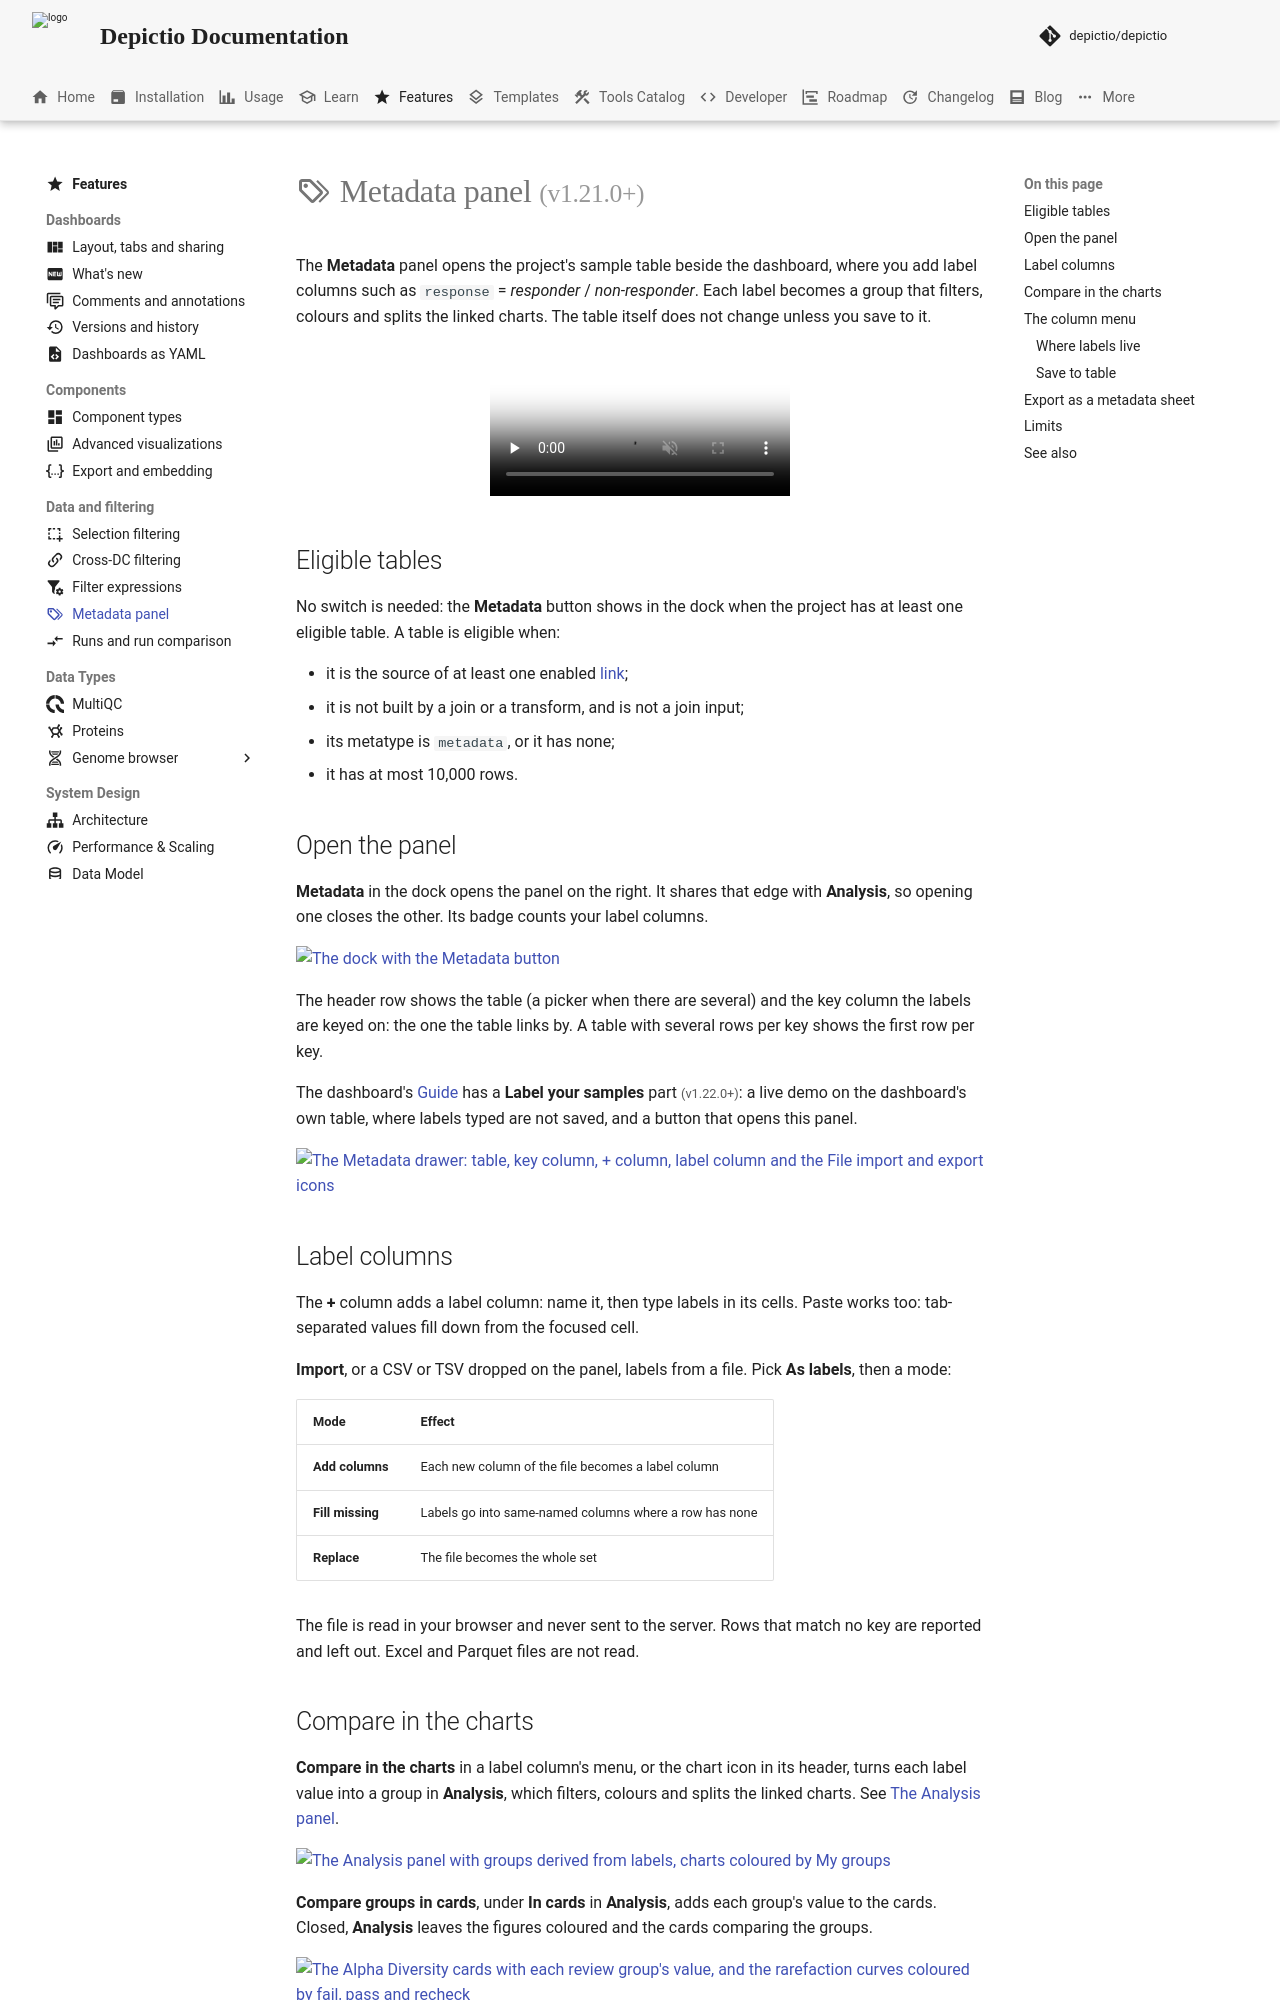

repository: depictio/depictio-docs · page: v1.23.0/features/metadata-panel/index.html · generator: mkdocs

---
title: "Metadata panel"
icon: material/tag-multiple-outline
description: "Sample labels from the dashboard: the Metadata panel, label columns, Compare in the charts, where labels live, sharing, Save to table and export as a metadata sheet."
glightbox: true
---

# :material-tag-multiple-outline: Metadata panel <small>(v1.21.0+)</small>

The **Metadata** panel opens the project's sample table beside the dashboard, where you add label columns such as `response` = *responder* / *non-responder*. Each label becomes a group that filters, colours and splits the linked charts. The table itself does not change unless you save to it.

<figure markdown="span"><video preload="none" data-autoplay controls muted loop playsinline poster="../../images/guides/metadata-panel/metadata-labels.webp" src="../../images/guides/metadata-panel/metadata-labels.mp4"></video></figure>

## Eligible tables

No switch is needed: the **Metadata** button shows in the dock when the project has at least one eligible table. A table is eligible when:

- it is the source of at least one enabled [link](cross-dc-filtering.md);
- it is not built by a join or a transform, and is not a join input;
- its metatype is `metadata`, or it has none;
- it has at most 10,000 rows.

## Open the panel

**Metadata** in the dock opens the panel on the right. It shares that edge with **Analysis**, so opening one closes the other. Its badge counts your label columns.

[![The dock with the Metadata button](../images/guides/metadata-panel/metadata_dock_button_light.webp#only-light){ width="326" }](../images/guides/metadata-panel/metadata_dock_button_light.webp){target=_blank}
[![The dock with the Metadata button](../images/guides/metadata-panel/metadata_dock_button_dark.webp#only-dark){ width="326" }](../images/guides/metadata-panel/metadata_dock_button_dark.webp){target=_blank}

The header row shows the table (a picker when there are several) and the key column the labels are keyed on: the one the table links by. A table with several rows per key shows the first row per key.

The dashboard's [Guide](../usage/guides/dashboard-guide.md) has a **Label your samples** part <small>(v1.22.0+)</small>: a live demo on the dashboard's own table, where labels typed are not saved, and a button that opens this panel.

[![The Metadata drawer: table, key column, + column, label column and the File import and export icons](../images/guides/metadata-panel/metadata_panel_labels_light.webp#only-light){ width="540" }](../images/guides/metadata-panel/metadata_panel_labels_light.webp){target=_blank}
[![The Metadata drawer: table, key column, + column, label column and the File import and export icons](../images/guides/metadata-panel/metadata_panel_labels_dark.webp#only-dark){ width="540" }](../images/guides/metadata-panel/metadata_panel_labels_dark.webp){target=_blank}

## Label columns

The **+** column adds a label column: name it, then type labels in its cells. Paste works too: tab-separated values fill down from the focused cell.

**Import**, or a CSV or TSV dropped on the panel, labels from a file. Pick **As labels**, then a mode:

| Mode | Effect |
|------|--------|
| **Add columns** | Each new column of the file becomes a label column |
| **Fill missing** | Labels go into same-named columns where a row has none |
| **Replace** | The file becomes the whole set |

The file is read in your browser and never sent to the server. Rows that match no key are reported and left out. Excel and Parquet files are not read.
